Run: headless pygame with SDL's dummy video driver; simulated clock (each Clock.tick advances the game by its frame time, no real sleeping); random seed 0; keys injected as events and as key.get_pressed() state; no mouse input.
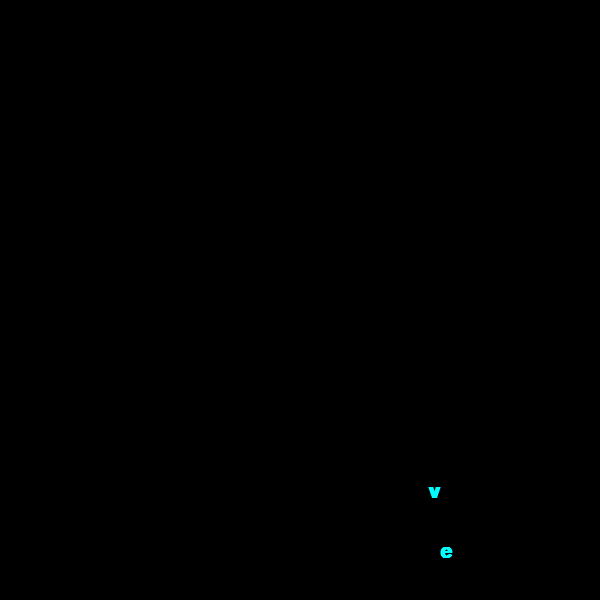
Frame 1 of 4 · flips 1–60 · no input
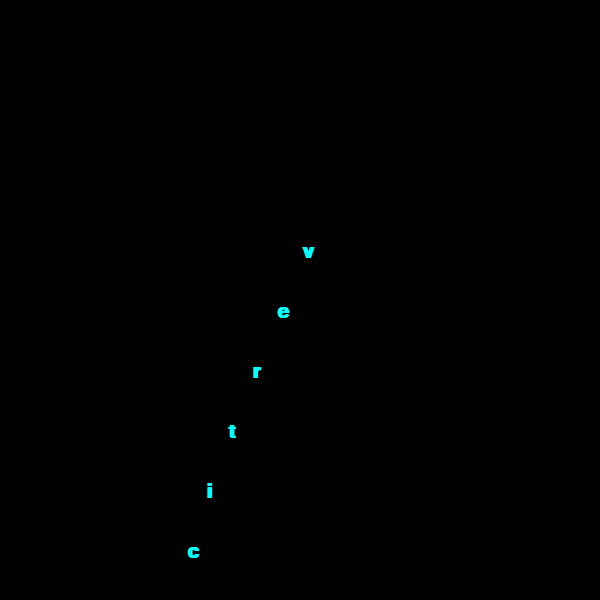
Frame 2 of 4 · flips 61–180 · tapped SPACE, RETURN · held RIGHT (→), D
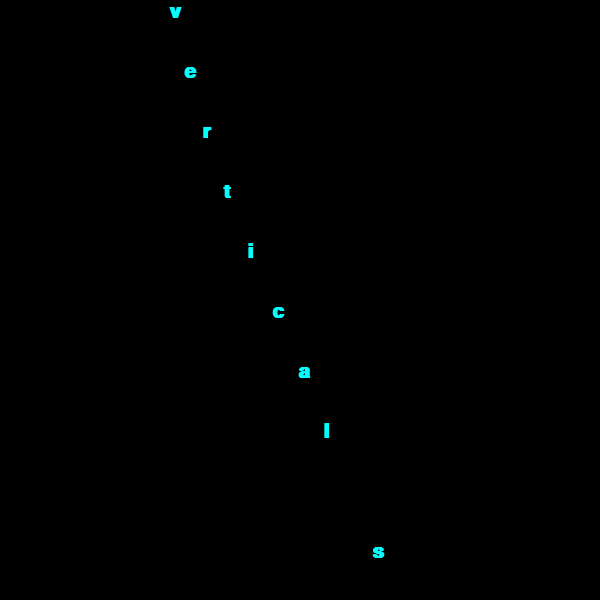
Frame 3 of 4 · flips 181–300 · held DOWN (↓), S
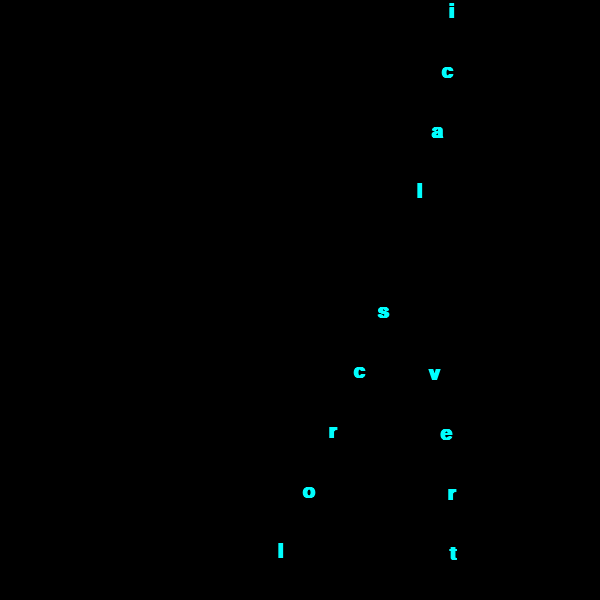
Frame 4 of 4 · flips 301–420 · held LEFT (←), A, UP (↑), W

The pygame program that drew these frames:

#!/usr/bin/python3
import math
# non std modules
import pygame


class SpiralText(object):
    """Text scrolling up in spiral, if text is long enough it look like 3D"""

    def __init__(self, surface: pygame.Surface, text: str, color: tuple, size: int = 30, speed: int = 1):
        """

        :param surface: <pygame.Surface> surface to draw on
        :param text: <str> String to render
        :param color: <tuple> in (r, g, b) color of text
        :param size: <int> size of font
        :param speed: <int> speed of rotation
        """
        self.surface = surface
        self.text = text
        self.color = color
        self.size = size
        self.speed = speed
        # set font to render
        self.font = pygame.font.SysFont("mono", self.size, bold=True)
        self.center = surface.get_width() // 2  # center of rotation
        self.width = surface.get_width() // 4  # width in left and right of center
        self.angle = 0  # starting angle
        self.characters = []  # individual character information
        # initial placing
        for index, character in enumerate(text):
            self.characters.append({
                "x": self.center + int(self.width * math.sin(math.radians(self.angle + 10 * index))),
                "y": surface.get_height() + 2 * index * size,
                "surface": self.font.render(character, True, self.color)
            })
        self.angle += 1

    def update(self):
        """ update every frame """
        # local variables to speed up
        center = self.center
        speed = self.speed
        height = self.surface.get_height()
        width = self.width
        angle = self.angle
        surface = self.surface
        # do the work
        for index, character in enumerate(self.characters):
            surface.blit(
                character["surface"],
                (character["x"], character["y"]),
            )
            character["x"] = center + int(width * math.sin(math.radians(angle + 10 * index)))
            if character["y"] > 0:
                character["y"] -= speed
            else:
                character["y"] = height
        self.angle += 1


def main():
    try:
        fps = 50
        surface = pygame.display.set_mode((600, 600))
        pygame.init()
        effects = [
            SpiralText(surface, "vertical scroling text, goind up and up and up and ...", pygame.Color(0, 255, 255), 30, 2)
            ]
        clock = pygame.time.Clock()
        pause = False
        while True:
            clock.tick(fps)
            events = pygame.event.get()
            for event in events:
                if event.type == pygame.QUIT:
                    pygame.quit()
            keyinput = pygame.key.get_pressed()
            if keyinput is not None:
                if keyinput[pygame.K_ESCAPE]:
                    pygame.quit()
            if pause is not True:
                surface.fill((0, 0, 0, 255))
                for effect in effects:
                    effect.update()
                pygame.display.flip()
    except KeyboardInterrupt:
        pygame.quit()


if __name__ == '__main__':
    main()
